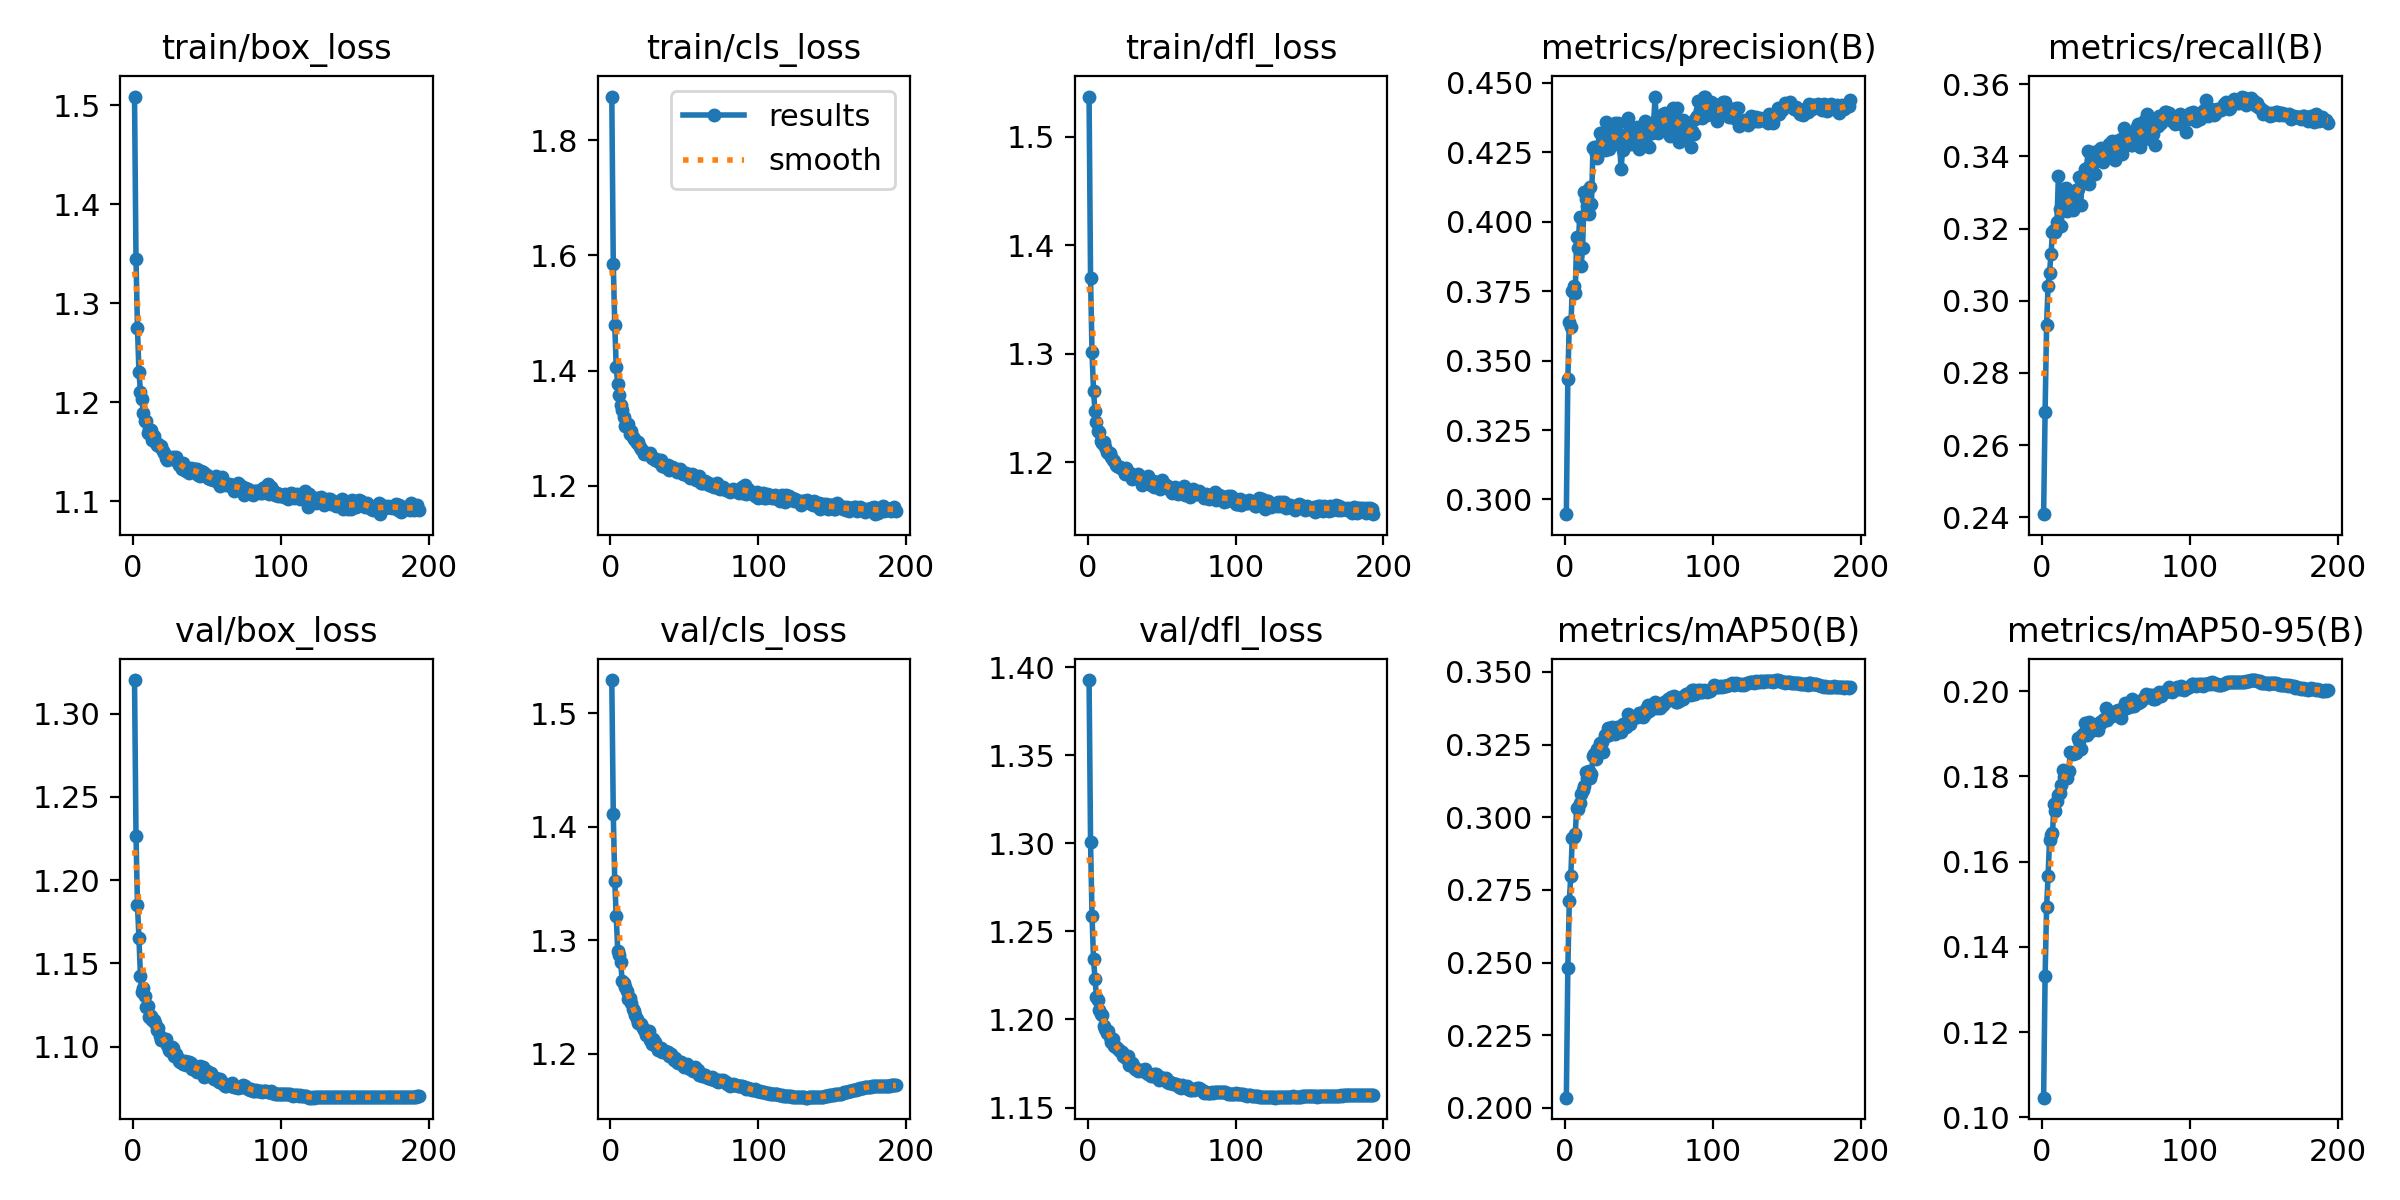

The data file committed next to this chart (first rows):
epoch, time, train/box_loss, train/cls_loss, train/dfl_loss, metrics/precision(B), metrics/recall(B), metrics/mAP50(B), metrics/mAP50-95(B), val/box_loss, val/cls_loss, val/dfl_loss, lr/pg0, lr/pg1, lr/pg2
1, 90.57, 1.509, 1.876, 1.537, 0.2947, 0.2409, 0.2035, 0.1046, 1.32, 1.529, 1.393, 0.0003329, 0.0003329, 0.06704
2, 170, 1.345, 1.585, 1.37, 0.3436, 0.2692, 0.248, 0.1332, 1.227, 1.411, 1.301, 0.0006662, 0.0006662, 0.03404
3, 247.8, 1.275, 1.479, 1.301, 0.3638, 0.2932, 0.2712, 0.1493, 1.185, 1.352, 1.259, 0.0009993, 0.0009993, 0.001041
4, 325.2, 1.231, 1.406, 1.266, 0.3621, 0.3042, 0.2797, 0.1565, 1.165, 1.321, 1.234, 0.0009995, 0.0009995, 0.0009995
5, 402.8, 1.211, 1.377, 1.247, 0.3752, 0.3078, 0.2928, 0.1652, 1.142, 1.291, 1.223, 0.000999, 0.000999, 0.000999
6, 479.8, 1.203, 1.357, 1.237, 0.377, 0.313, 0.2931, 0.1662, 1.133, 1.287, 1.213, 0.0009985, 0.0009985, 0.0009985
7, 557, 1.19, 1.34, 1.229, 0.3745, 0.3189, 0.2943, 0.1667, 1.135, 1.281, 1.211, 0.0009978, 0.0009978, 0.0009978
8, 633.3, 1.181, 1.331, 1.227, 0.3944, 0.3196, 0.3031, 0.1735, 1.13, 1.264, 1.205, 0.000997, 0.000997, 0.000997
9, 710.8, 1.182, 1.319, 1.219, 0.3905, 0.3191, 0.3028, 0.1719, 1.124, 1.262, 1.203, 0.0009961, 0.0009961, 0.0009961
10, 787.3, 1.169, 1.303, 1.218, 0.4018, 0.3219, 0.305, 0.1742, 1.124, 1.259, 1.203, 0.0009951, 0.0009951, 0.0009951
11, 863.8, 1.173, 1.305, 1.219, 0.384, 0.3347, 0.3081, 0.1757, 1.118, 1.255, 1.196, 0.0009939, 0.0009939, 0.0009939
12, 940.2, 1.172, 1.307, 1.214, 0.3906, 0.3255, 0.3095, 0.1761, 1.118, 1.248, 1.195, 0.0009926, 0.0009926, 0.0009926
13, 1018, 1.162, 1.289, 1.209, 0.4107, 0.3207, 0.3108, 0.178, 1.116, 1.249, 1.192, 0.0009912, 0.0009912, 0.0009912
14, 1094, 1.166, 1.294, 1.208, 0.4082, 0.3309, 0.3155, 0.1815, 1.116, 1.244, 1.193, 0.0009897, 0.0009897, 0.0009897
15, 1172, 1.16, 1.285, 1.209, 0.4055, 0.3251, 0.3135, 0.1799, 1.114, 1.24, 1.19, 0.0009881, 0.0009881, 0.0009881
16, 1248, 1.157, 1.281, 1.205, 0.4028, 0.3313, 0.3159, 0.1812, 1.11, 1.238, 1.187, 0.0009863, 0.0009863, 0.0009863
17, 1326, 1.158, 1.279, 1.202, 0.4125, 0.3248, 0.3134, 0.1796, 1.111, 1.234, 1.189, 0.0009844, 0.0009844, 0.0009844
18, 1403, 1.155, 1.274, 1.201, 0.4065, 0.3257, 0.3149, 0.1814, 1.106, 1.231, 1.185, 0.0009825, 0.0009825, 0.0009825
19, 1479, 1.156, 1.275, 1.197, 0.4264, 0.3285, 0.3211, 0.1857, 1.104, 1.227, 1.184, 0.0009803, 0.0009803, 0.0009803
20, 1557, 1.151, 1.267, 1.197, 0.4268, 0.3285, 0.3216, 0.1855, 1.104, 1.226, 1.184, 0.0009781, 0.0009781, 0.0009781
21, 1635, 1.148, 1.264, 1.196, 0.4242, 0.3252, 0.3201, 0.1852, 1.104, 1.226, 1.183, 0.0009758, 0.0009758, 0.0009758
22, 1711, 1.144, 1.261, 1.196, 0.4231, 0.3301, 0.3236, 0.1858, 1.105, 1.222, 1.182, 0.0009733, 0.0009733, 0.0009733
23, 1788, 1.142, 1.256, 1.194, 0.4257, 0.3306, 0.3232, 0.1855, 1.101, 1.221, 1.181, 0.0009707, 0.0009707, 0.0009707
24, 1865, 1.144, 1.256, 1.193, 0.432, 0.3309, 0.3256, 0.189, 1.098, 1.216, 1.179, 0.000968, 0.000968, 0.000968
25, 1942, 1.144, 1.256, 1.189, 0.4292, 0.3342, 0.3258, 0.1883, 1.097, 1.218, 1.179, 0.0009652, 0.0009652, 0.0009652
26, 2019, 1.143, 1.255, 1.195, 0.4292, 0.3265, 0.3224, 0.1865, 1.1, 1.22, 1.178, 0.0009623, 0.0009623, 0.0009623
27, 2097, 1.144, 1.256, 1.19, 0.4259, 0.3327, 0.3282, 0.1897, 1.099, 1.212, 1.179, 0.0009593, 0.0009593, 0.0009593
28, 2174, 1.142, 1.248, 1.19, 0.4358, 0.3335, 0.3279, 0.1902, 1.094, 1.208, 1.174, 0.0009561, 0.0009561, 0.0009561
29, 2251, 1.144, 1.248, 1.19, 0.4293, 0.3366, 0.3307, 0.1925, 1.095, 1.213, 1.174, 0.0009529, 0.0009529, 0.0009529
30, 2328, 1.14, 1.244, 1.184, 0.4262, 0.3368, 0.3284, 0.1897, 1.094, 1.21, 1.175, 0.0009495, 0.0009495, 0.0009495
31, 2405, 1.136, 1.246, 1.187, 0.4288, 0.3414, 0.3307, 0.1923, 1.092, 1.207, 1.174, 0.000946, 0.000946, 0.000946
32, 2484, 1.137, 1.243, 1.186, 0.435, 0.3323, 0.3311, 0.1928, 1.09, 1.203, 1.172, 0.0009425, 0.0009425, 0.0009425
33, 2560, 1.133, 1.241, 1.186, 0.4279, 0.3353, 0.329, 0.1905, 1.091, 1.204, 1.172, 0.0009388, 0.0009388, 0.0009388
34, 2637, 1.139, 1.244, 1.189, 0.4354, 0.3376, 0.3287, 0.1922, 1.09, 1.205, 1.171, 0.000935, 0.000935, 0.000935
35, 2714, 1.131, 1.235, 1.185, 0.4295, 0.3411, 0.331, 0.1913, 1.091, 1.201, 1.171, 0.0009311, 0.0009311, 0.0009311
36, 2790, 1.131, 1.233, 1.186, 0.4355, 0.3351, 0.3297, 0.1919, 1.089, 1.201, 1.172, 0.0009271, 0.0009271, 0.0009271
37, 2867, 1.133, 1.233, 1.179, 0.4279, 0.3396, 0.3305, 0.1923, 1.091, 1.202, 1.171, 0.0009229, 0.0009229, 0.0009229
38, 2945, 1.129, 1.233, 1.182, 0.4188, 0.3402, 0.3293, 0.191, 1.091, 1.201, 1.17, 0.0009187, 0.0009187, 0.0009187
39, 3021, 1.134, 1.235, 1.182, 0.4259, 0.342, 0.332, 0.1929, 1.09, 1.201, 1.172, 0.0009144, 0.0009144, 0.0009144
40, 3098, 1.13, 1.228, 1.184, 0.4313, 0.3423, 0.3314, 0.1925, 1.087, 1.197, 1.17, 0.00091, 0.00091, 0.00091
41, 3176, 1.132, 1.232, 1.187, 0.4277, 0.3384, 0.331, 0.1932, 1.087, 1.199, 1.169, 0.0009055, 0.0009055, 0.0009055
42, 3254, 1.133, 1.232, 1.18, 0.4362, 0.3396, 0.3329, 0.1935, 1.087, 1.197, 1.169, 0.0009008, 0.0009008, 0.0009008
43, 3332, 1.132, 1.231, 1.179, 0.4375, 0.3399, 0.3355, 0.1961, 1.085, 1.195, 1.168, 0.0008961, 0.0008961, 0.0008961
44, 3409, 1.127, 1.227, 1.183, 0.4326, 0.3398, 0.3321, 0.1933, 1.086, 1.196, 1.168, 0.0008913, 0.0008913, 0.0008913
45, 3487, 1.125, 1.223, 1.178, 0.428, 0.3435, 0.3346, 0.1944, 1.088, 1.192, 1.169, 0.0008864, 0.0008864, 0.0008864
46, 3564, 1.13, 1.226, 1.18, 0.43, 0.342, 0.3345, 0.1946, 1.087, 1.191, 1.169, 0.0008814, 0.0008814, 0.0008814
47, 3641, 1.13, 1.23, 1.182, 0.4322, 0.3443, 0.3343, 0.1941, 1.088, 1.193, 1.169, 0.0008763, 0.0008763, 0.0008763
48, 3718, 1.128, 1.225, 1.179, 0.4295, 0.3433, 0.3346, 0.1949, 1.082, 1.193, 1.166, 0.0008711, 0.0008711, 0.0008711
49, 3795, 1.126, 1.22, 1.175, 0.4341, 0.3389, 0.3346, 0.1949, 1.086, 1.19, 1.167, 0.0008658, 0.0008658, 0.0008658
50, 3871, 1.126, 1.22, 1.183, 0.4261, 0.3443, 0.3357, 0.1955, 1.085, 1.188, 1.166, 0.0008605, 0.0008605, 0.0008605
51, 3947, 1.124, 1.223, 1.179, 0.431, 0.341, 0.3357, 0.1955, 1.083, 1.189, 1.167, 0.000855, 0.000855, 0.000855
52, 4024, 1.123, 1.218, 1.179, 0.4312, 0.3411, 0.3347, 0.195, 1.083, 1.191, 1.166, 0.0008495, 0.0008495, 0.0008495
53, 4101, 1.124, 1.217, 1.179, 0.4281, 0.3448, 0.3346, 0.1936, 1.084, 1.187, 1.167, 0.0008439, 0.0008439, 0.0008439
54, 4177, 1.121, 1.213, 1.178, 0.4362, 0.3406, 0.3357, 0.1958, 1.081, 1.186, 1.165, 0.0008381, 0.0008381, 0.0008381
55, 4254, 1.124, 1.22, 1.177, 0.4311, 0.3478, 0.3371, 0.1959, 1.08, 1.187, 1.164, 0.0008323, 0.0008323, 0.0008323
56, 4331, 1.126, 1.218, 1.174, 0.4329, 0.3441, 0.3385, 0.1973, 1.081, 1.184, 1.165, 0.0008265, 0.0008265, 0.0008265
57, 4409, 1.123, 1.217, 1.172, 0.4269, 0.3455, 0.3367, 0.1961, 1.08, 1.188, 1.164, 0.0008205, 0.0008205, 0.0008205
58, 4485, 1.117, 1.21, 1.176, 0.4336, 0.3438, 0.3387, 0.1973, 1.079, 1.185, 1.163, 0.0008145, 0.0008145, 0.0008145
59, 4562, 1.115, 1.211, 1.177, 0.432, 0.3463, 0.3378, 0.1963, 1.08, 1.185, 1.163, 0.0008084, 0.0008084, 0.0008084
60, 4640, 1.125, 1.216, 1.175, 0.436, 0.3431, 0.3377, 0.1965, 1.079, 1.181, 1.163, 0.0008022, 0.0008022, 0.0008022
... 133 more rows
